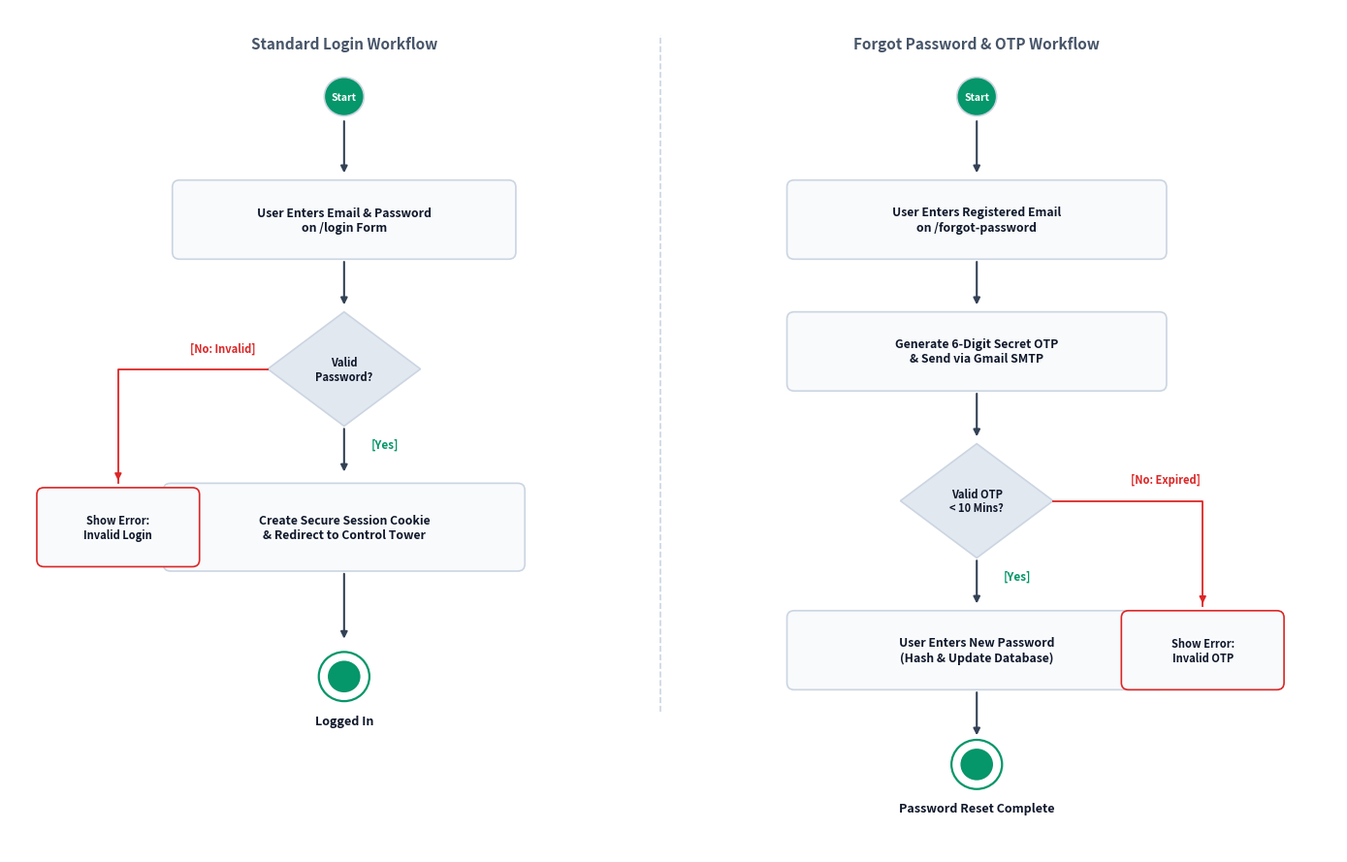
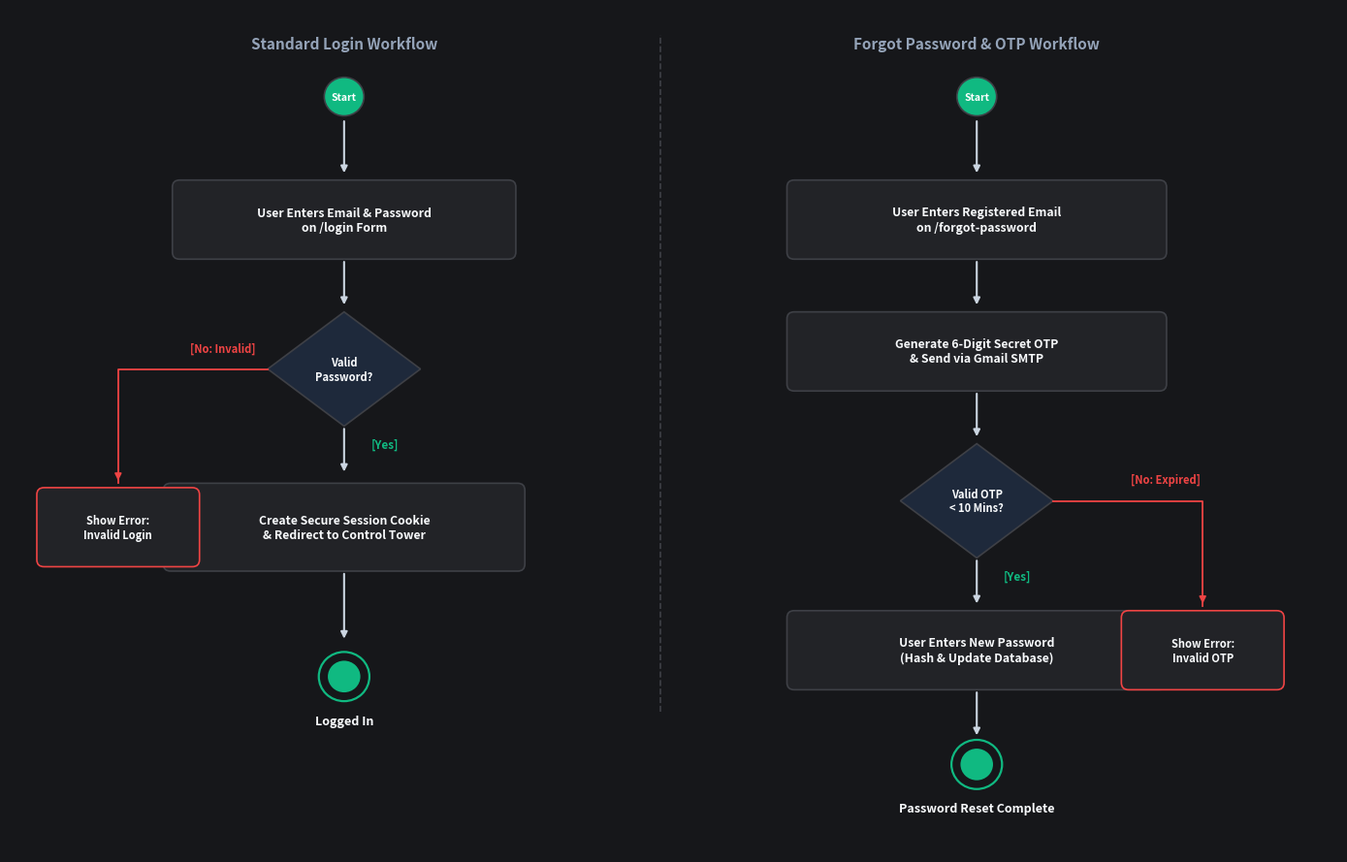

The matplotlib source for these figures, in order:
import matplotlib.pyplot as plt
import matplotlib.patches as patches

def draw_auth_node(ax, x, y, w, h, text, bg, border, text_col, radius=0.08, fontsize=8.8):
    rect = patches.FancyBboxPatch((x - w/2, y - h/2), w, h, boxstyle=f"round,pad=0,rounding_size={radius}",
                                 linewidth=1.2, edgecolor=border, facecolor=bg)
    ax.add_patch(rect)
    ax.text(x, y, text, ha='center', va='center', color=text_col,
            fontsize=fontsize, fontweight='bold', fontfamily='sans-serif', multialignment='center')

def draw_auth_decision(ax, x, y, size, text, bg, border, text_col, fontsize=8.0):
    d = size / 2
    poly = patches.Polygon([[x, y + d], [x + d*1.3, y], [x, y - d], [x - d*1.3, y]],
                           closed=True, linewidth=1.2, edgecolor=border, facecolor=bg)
    ax.add_patch(poly)
    ax.text(x, y, text, ha='center', va='center', color=text_col,
            fontsize=fontsize, fontweight='bold', fontfamily='sans-serif', multialignment='center')

def render_auth_diagram(theme='dark'):
    fig, ax = plt.subplots(figsize=(14, 9), dpi=300)
    
    if theme == 'dark':
        bg_main = '#16171a'
        box_bg = '#222327'
        border_col = '#3e4046'
        text_col = '#f8fafc'
        sub_col = '#94a3b8'
        arrow_col = '#cbd5e1'
        decision_bg = '#1e293b'
        start_col = '#10b981' # Green
        error_col = '#ef4444' # Red
    else:
        bg_main = '#ffffff'
        box_bg = '#f8fafc'
        border_col = '#cbd5e1'
        text_col = '#0f172a'
        sub_col = '#475569'
        arrow_col = '#334155'
        decision_bg = '#e2e8f0'
        start_col = '#059669'
        error_col = '#dc2626'

    fig.patch.set_facecolor(bg_main)
    ax.set_facecolor(bg_main)

    # Left Track: Standard Login (x = 3.5)
    # Right Track: Forgot Password & Email OTP (x = 10.5)

    # Track 1 Header
    ax.text(3.5, 8.4, "Standard Login Workflow", ha='center', va='center', color=sub_col, fontsize=11, fontweight='bold')
    # Track 2 Header
    ax.text(10.5, 8.4, "Forgot Password & OTP Workflow", ha='center', va='center', color=sub_col, fontsize=11, fontweight='bold')

    # 1. Login Track
    # Start circle
    c1 = patches.Circle((3.5, 7.8), 0.22, facecolor=start_col, edgecolor=border_col, lw=1.2)
    ax.add_patch(c1)
    ax.text(3.5, 7.8, "Start", ha='center', va='center', color='#ffffff', fontsize=7.5, fontweight='bold')

    ax.annotate("", xy=(3.5, 6.9), xytext=(3.5, 7.55), arrowprops=dict(arrowstyle="-|>", color=arrow_col, lw=1.5))
    draw_auth_node(ax, 3.5, 6.4, 3.8, 0.9, "User Enters Email & Password\non /login Form", box_bg, border_col, text_col)

    ax.annotate("", xy=(3.5, 5.4), xytext=(3.5, 5.95), arrowprops=dict(arrowstyle="-|>", color=arrow_col, lw=1.5))
    draw_auth_decision(ax, 3.5, 4.7, 1.3, "Valid\nPassword?", decision_bg, border_col, text_col)

    # Valid -> Yes (Down)
    ax.annotate("", xy=(3.5, 3.5), xytext=(3.5, 4.05), arrowprops=dict(arrowstyle="-|>", color=arrow_col, lw=1.5))
    ax.text(3.8, 3.8, "[Yes]", color=start_col, fontsize=8.5, fontweight='bold')
    draw_auth_node(ax, 3.5, 2.9, 4.0, 1.0, "Create Secure Session Cookie\n& Redirect to Control Tower", box_bg, border_col, text_col)

    # Valid -> No (Left)
    ax.plot([2.65, 1.0, 1.0], [4.7, 4.7, 3.4], color=error_col, lw=1.3)
    ax.annotate("", xy=(1.0, 3.4), xytext=(1.0, 3.5), arrowprops=dict(arrowstyle="-|>", color=error_col, lw=1.3))
    ax.text(1.8, 4.9, "[No: Invalid]", color=error_col, fontsize=8.0, fontweight='bold')
    draw_auth_node(ax, 1.0, 2.9, 1.8, 0.9, "Show Error:\nInvalid Login", box_bg, error_col, text_col, fontsize=8.0)

    # Login End
    ax.annotate("", xy=(3.5, 1.6), xytext=(3.5, 2.4), arrowprops=dict(arrowstyle="-|>", color=arrow_col, lw=1.5))
    c1_end = patches.Circle((3.5, 1.2), 0.28, facecolor='none', edgecolor=start_col, lw=1.6)
    c1_inner = patches.Circle((3.5, 1.2), 0.18, facecolor=start_col, edgecolor='none')
    ax.add_patch(c1_end)
    ax.add_patch(c1_inner)
    ax.text(3.5, 0.7, "Logged In", ha='center', va='center', color=text_col, fontsize=9.0, fontweight='bold')

    # Divider line
    ax.plot([7.0, 7.0], [0.8, 8.5], color=border_col, linestyle='--', lw=1.2)

    # 2. OTP & Forgot Password Track
    c2 = patches.Circle((10.5, 7.8), 0.22, facecolor=start_col, edgecolor=border_col, lw=1.2)
    ax.add_patch(c2)
    ax.text(10.5, 7.8, "Start", ha='center', va='center', color='#ffffff', fontsize=7.5, fontweight='bold')

    ax.annotate("", xy=(10.5, 6.9), xytext=(10.5, 7.55), arrowprops=dict(arrowstyle="-|>", color=arrow_col, lw=1.5))
    draw_auth_node(ax, 10.5, 6.4, 4.2, 0.9, "User Enters Registered Email\non /forgot-password", box_bg, border_col, text_col)

    ax.annotate("", xy=(10.5, 5.4), xytext=(10.5, 5.95), arrowprops=dict(arrowstyle="-|>", color=arrow_col, lw=1.5))
    draw_auth_node(ax, 10.5, 4.9, 4.2, 0.9, "Generate 6-Digit Secret OTP\n& Send via Gmail SMTP", box_bg, border_col, text_col)

    ax.annotate("", xy=(10.5, 3.9), xytext=(10.5, 4.45), arrowprops=dict(arrowstyle="-|>", color=arrow_col, lw=1.5))
    draw_auth_decision(ax, 10.5, 3.2, 1.3, "Valid OTP\n< 10 Mins?", decision_bg, border_col, text_col)

    # Valid OTP -> Yes (Down)
    ax.annotate("", xy=(10.5, 2.0), xytext=(10.5, 2.55), arrowprops=dict(arrowstyle="-|>", color=arrow_col, lw=1.5))
    ax.text(10.8, 2.3, "[Yes]", color=start_col, fontsize=8.5, fontweight='bold')
    draw_auth_node(ax, 10.5, 1.5, 4.2, 0.9, "User Enters New Password\n(Hash & Update Database)", box_bg, border_col, text_col)

    # Valid OTP -> No (Right)
    ax.plot([11.35, 13.0, 13.0], [3.2, 3.2, 2.0], color=error_col, lw=1.3)
    ax.annotate("", xy=(13.0, 2.0), xytext=(13.0, 2.1), arrowprops=dict(arrowstyle="-|>", color=error_col, lw=1.3))
    ax.text(12.2, 3.4, "[No: Expired]", color=error_col, fontsize=8.0, fontweight='bold')
    draw_auth_node(ax, 13.0, 1.5, 1.8, 0.9, "Show Error:\nInvalid OTP", box_bg, error_col, text_col, fontsize=8.0)

    # OTP Reset End
    ax.annotate("", xy=(10.5, 0.5), xytext=(10.5, 1.05), arrowprops=dict(arrowstyle="-|>", color=arrow_col, lw=1.5))
    c2_end = patches.Circle((10.5, 0.2), 0.28, facecolor='none', edgecolor=start_col, lw=1.6)
    c2_inner = patches.Circle((10.5, 0.2), 0.18, facecolor=start_col, edgecolor='none')
    ax.add_patch(c2_end)
    ax.add_patch(c2_inner)
    ax.text(10.5, -0.3, "Password Reset Complete", ha='center', va='center', color=text_col, fontsize=9.0, fontweight='bold')

    ax.set_xlim(-0.2, 14.5)
    ax.set_ylim(-0.8, 8.8)
    ax.axis('off')

    plt.tight_layout()
    out = rf'C:\gowtham_mithraz\RouteMind_AI\docs\auth_workflow_{theme}.png'
    plt.savefig(out, facecolor=bg_main, bbox_inches='tight', pad_inches=0.15, dpi=300)
    plt.close()
    print(f"Generated: {out}")

render_auth_diagram('light')
render_auth_diagram('dark')
